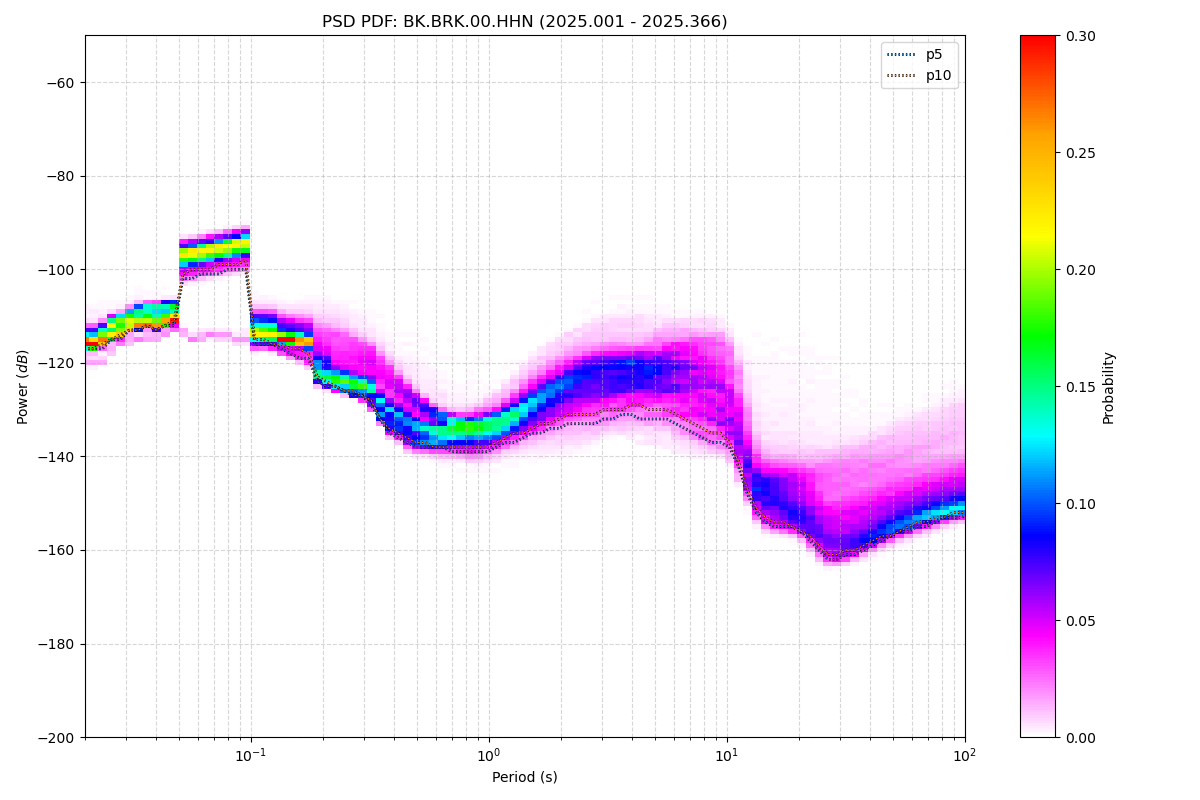

The file beside this chart, header and first rows:
period_log10, p1, p5, p10, p15, p25, p50, p75, p90, p95, p99, p100, total_files
-1.699, -120, -117, -117, -117, -116, -115, -115, -113, -113, -111, -98, 50
-1.661, -120, -117, -117, -117, -116, -116, -115, -113, -113, -110, -96, 50
-1.624, -120, -117, -116, -116, -116, -115, -114, -112, -112, -110, -95, 50
-1.586, -118, -115, -115, -115, -114, -113, -112, -111, -110, -109, -95, 50
-1.548, -116, -115, -114, -114, -114, -112, -111, -110, -110, -109, -95, 50
-1.511, -116, -113, -113, -113, -113, -111, -110, -109, -109, -108, -92, 50
-1.473, -115, -113, -113, -112, -112, -111, -109, -108, -108, -107, -87, 50
-1.436, -115, -112, -112, -112, -112, -111, -109, -108, -108, -107, -85, 50
-1.398, -115, -113, -113, -112, -112, -111, -109, -108, -108, -107, -84, 50
-1.36, -114, -112, -112, -112, -111, -110, -109, -108, -107, -107, -83, 50
-1.323, -113, -112, -111, -111, -111, -110, -108, -107, -107, -106, -82, 50
-1.285, -114, -102, -101, -100, -99, -97, -96, -95, -95, -94, -81, 50
-1.247, -115, -102, -100, -99, -98, -97, -96, -95, -94, -93, -80, 50
-1.21, -115, -101, -100, -99, -98, -97, -96, -95, -94, -93, -79, 50
-1.172, -114, -101, -100, -99, -98, -96, -95, -94, -94, -93, -79, 50
-1.135, -114, -101, -99, -98, -97, -96, -95, -94, -93, -92, -78, 50
-1.097, -114, -100, -99, -98, -97, -96, -94, -93, -93, -92, -77, 50
-1.059, -115, -100, -99, -98, -97, -95, -94, -93, -92, -92, -76, 50
-1.022, -115, -100, -98, -97, -96, -95, -94, -93, -92, -91, -74, 50
-0.984, -117, -116, -115, -115, -114, -113, -112, -110, -109, -107, -73, 50
-0.9464, -117, -116, -115, -115, -114, -113, -112, -110, -109, -107, -71, 50
-0.9088, -117, -116, -116, -115, -115, -113, -112, -110, -110, -107, -71, 50
-0.8711, -118, -117, -116, -116, -115, -115, -113, -111, -110, -108, -71, 50
-0.8335, -119, -118, -117, -116, -116, -115, -114, -112, -111, -108, -70, 50
-0.7959, -120, -119, -117, -116, -116, -115, -114, -112, -111, -108, -70, 50
-0.7583, -120, -119, -118, -117, -116, -115, -114, -112, -111, -108, -70, 50
-0.7206, -125, -124, -123, -123, -122, -120, -117, -114, -112, -108, -70, 50
-0.683, -125, -125, -124, -124, -123, -121, -118, -114, -112, -108, -71, 50
-0.6454, -126, -125, -125, -125, -124, -123, -119, -115, -113, -108, -73, 50
-0.6077, -127, -126, -126, -125, -124, -123, -120, -115, -113, -108, -72, 50
-0.5701, -127, -127, -126, -126, -125, -124, -120, -116, -114, -109, -72, 50
-0.5325, -128, -127, -127, -126, -125, -124, -121, -117, -115, -110, -72, 50
-0.4949, -130, -129, -128, -128, -126, -125, -121, -118, -116, -111, -73, 50
-0.4572, -133, -132, -132, -131, -130, -128, -123, -120, -118, -112, -75, 50
-0.4196, -136, -135, -134, -133, -132, -130, -125, -122, -120, -114, -76, 50
-0.382, -137, -136, -135, -134, -133, -131, -127, -124, -122, -116, -76, 50
-0.3443, -139, -137, -136, -136, -135, -132, -128, -126, -124, -116, -76, 50
-0.3067, -139, -138, -137, -137, -136, -133, -129, -127, -126, -116, -76, 50
-0.2691, -139, -138, -137, -137, -136, -134, -131, -129, -127, -117, -77, 50
-0.2314, -140, -138, -138, -137, -136, -134, -132, -130, -129, -118, -79, 50
-0.1938, -140, -138, -138, -137, -136, -134, -132, -131, -130, -119, -80, 50
-0.1562, -140, -139, -138, -137, -136, -134, -133, -132, -131, -119, -80, 50
-0.1186, -140, -139, -138, -137, -136, -134, -133, -132, -131, -120, -81, 50
-0.08093, -141, -139, -138, -137, -136, -134, -133, -132, -131, -121, -82, 50
-0.04331, -141, -139, -138, -137, -136, -134, -133, -131, -130, -121, -82, 50
-0.005676, -141, -139, -138, -137, -136, -134, -132, -131, -130, -121, -83, 50
0.03195, -140, -138, -137, -136, -135, -133, -132, -130, -129, -122, -85, 50
0.06958, -139, -137, -136, -135, -134, -132, -131, -129, -128, -123, -86, 50
0.1072, -139, -137, -135, -135, -133, -131, -130, -128, -126, -122, -87, 50
0.1448, -139, -136, -135, -134, -133, -130, -128, -126, -124, -121, -88, 50
0.1825, -138, -135, -134, -133, -132, -129, -127, -124, -123, -119, -88, 50
0.2201, -138, -135, -133, -132, -131, -128, -126, -123, -121, -118, -90, 50
0.2577, -138, -134, -133, -132, -130, -127, -125, -122, -120, -116, -90, 50
0.2954, -137, -134, -132, -131, -129, -126, -124, -121, -119, -115, -91, 50
0.333, -137, -133, -131, -130, -128, -125, -123, -120, -118, -114, -94, 50
0.3706, -137, -133, -131, -130, -128, -124, -122, -119, -117, -113, -95, 50
0.4082, -136, -133, -131, -129, -127, -124, -121, -118, -116, -112, -97, 50
0.4459, -135, -133, -131, -129, -127, -124, -120, -118, -116, -111, -98, 50
0.4835, -134, -132, -130, -129, -127, -123, -120, -118, -115, -111, -98, 50
0.5211, -134, -132, -130, -128, -126, -123, -120, -117, -115, -110, -97, 50
... 62 more rows
